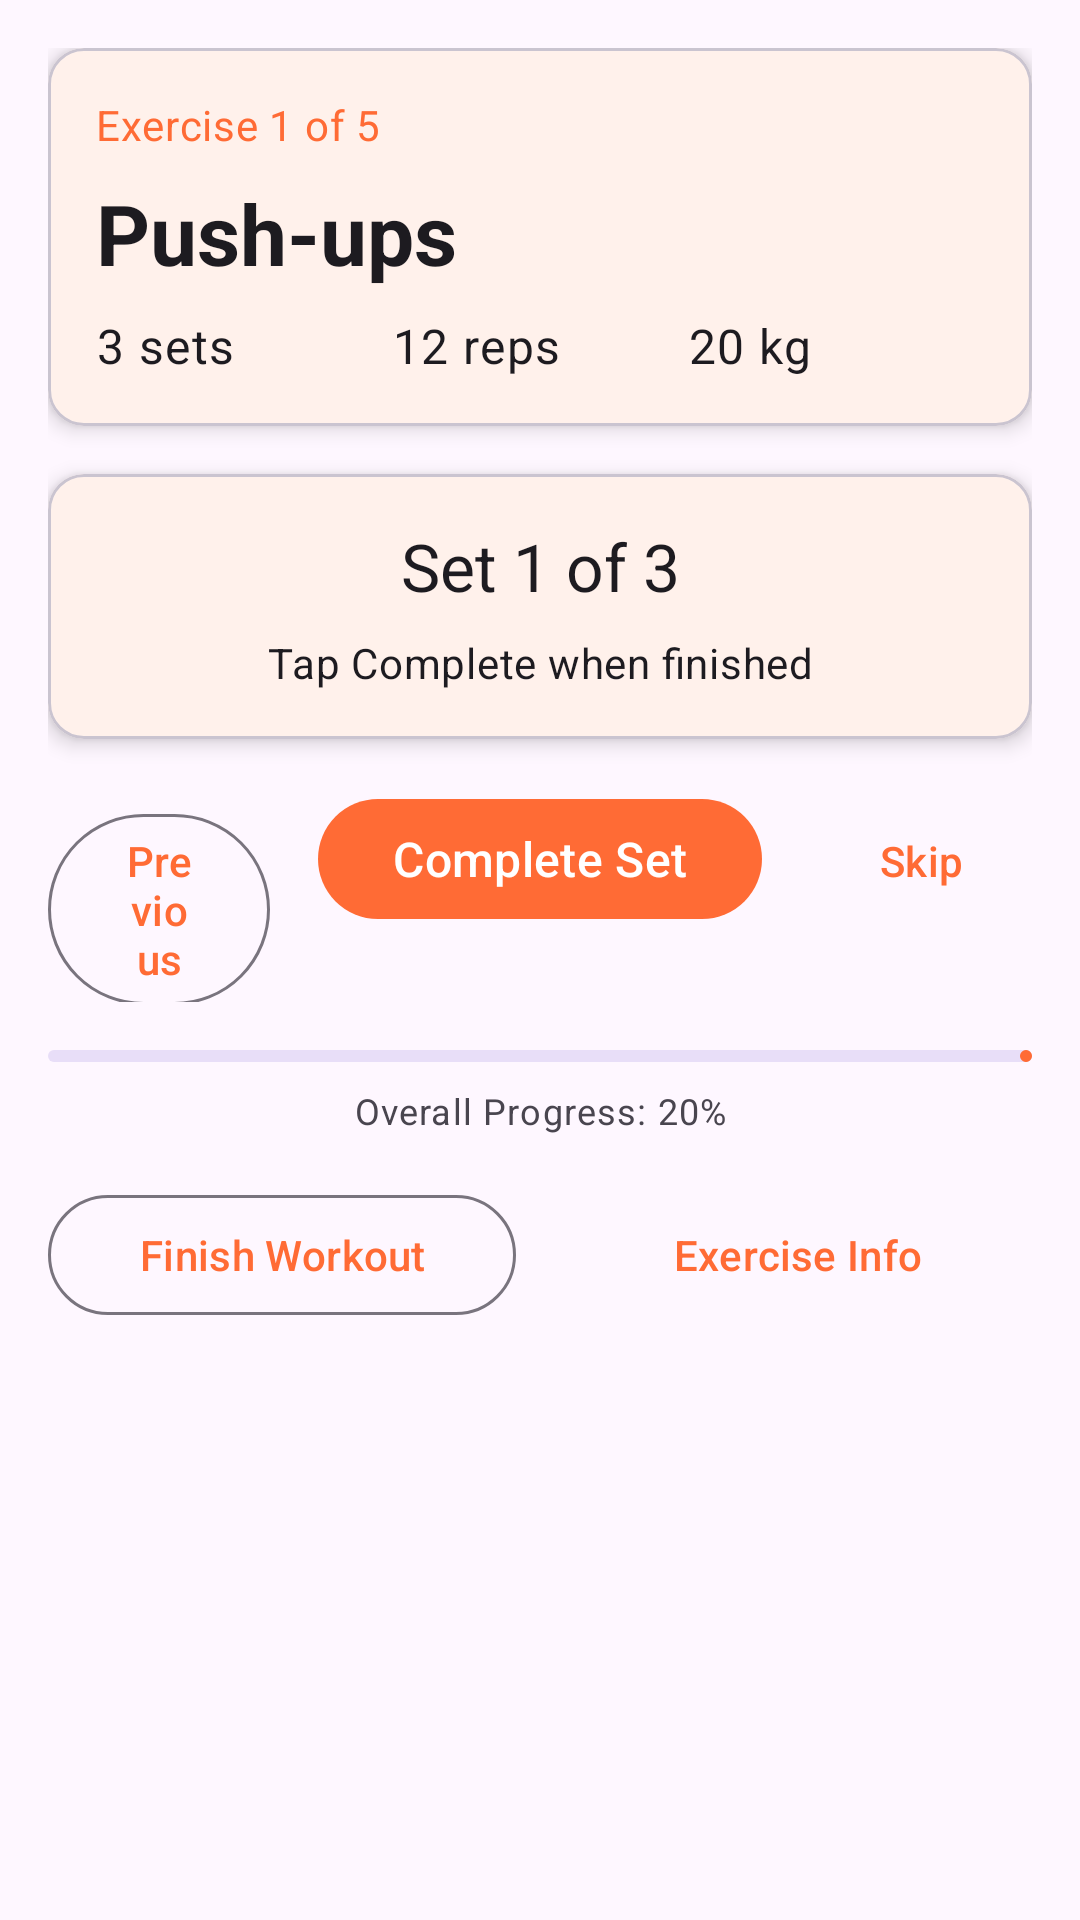

The Android layout XML behind this screen, and the referenced resources:
<!-- AndroidManifest.xml: application theme Theme.FlexFit -->
<!-- res/layout/fragment_workout_session.xml -->
<?xml version="1.0" encoding="utf-8"?>
<LinearLayout xmlns:android="http://schemas.android.com/apk/res/android"
    xmlns:app="http://schemas.android.com/apk/res-auto"
    android:layout_width="match_parent"
    android:layout_height="match_parent"
    android:orientation="vertical"
    android:padding="16dp">

    
    <com.google.android.material.card.MaterialCardView
        android:layout_width="match_parent"
        android:layout_height="wrap_content"
        android:layout_marginBottom="16dp"
        app:cardCornerRadius="12dp"
        app:cardElevation="4dp">

        <LinearLayout
            android:layout_width="match_parent"
            android:layout_height="wrap_content"
            android:orientation="vertical"
            android:padding="16dp">

            <TextView
                android:id="@+id/tv_exercise_counter"
                android:layout_width="match_parent"
                android:layout_height="wrap_content"
                android:text="Exercise 1 of 5"
                android:textAppearance="@style/TextAppearance.Material3.BodyMedium"
                android:textColor="@color/colorPrimary"
                android:layout_marginBottom="8dp" />

            <TextView
                android:id="@+id/tv_current_exercise_name"
                android:layout_width="match_parent"
                android:layout_height="wrap_content"
                android:text="Push-ups"
                android:textAppearance="@style/TextAppearance.Material3.HeadlineMedium"
                android:textStyle="bold"
                android:layout_marginBottom="8dp" />

            <LinearLayout
                android:layout_width="match_parent"
                android:layout_height="wrap_content"
                android:orientation="horizontal">

                <TextView
                    android:id="@+id/tv_sets_info"
                    android:layout_width="0dp"
                    android:layout_height="wrap_content"
                    android:layout_weight="1"
                    android:text="3 sets"
                    android:textAppearance="@style/TextAppearance.Material3.BodyLarge" />

                <TextView
                    android:id="@+id/tv_reps_info"
                    android:layout_width="0dp"
                    android:layout_height="wrap_content"
                    android:layout_weight="1"
                    android:text="12 reps"
                    android:textAppearance="@style/TextAppearance.Material3.BodyLarge" />

                <TextView
                    android:id="@+id/tv_weight_info"
                    android:layout_width="0dp"
                    android:layout_height="wrap_content"
                    android:layout_weight="1"
                    android:text="20 kg"
                    android:textAppearance="@style/TextAppearance.Material3.BodyLarge" />

            </LinearLayout>

        </LinearLayout>

    </com.google.android.material.card.MaterialCardView>

    
    <com.google.android.material.card.MaterialCardView
        android:layout_width="match_parent"
        android:layout_height="wrap_content"
        android:layout_marginBottom="16dp"
        app:cardCornerRadius="12dp"
        app:cardElevation="4dp">

        <LinearLayout
            android:layout_width="match_parent"
            android:layout_height="wrap_content"
            android:orientation="vertical"
            android:padding="16dp">

            <TextView
                android:id="@+id/tv_current_set"
                android:layout_width="match_parent"
                android:layout_height="wrap_content"
                android:text="Set 1 of 3"
                android:textAppearance="@style/TextAppearance.Material3.TitleLarge"
                android:textAlignment="center"
                android:layout_marginBottom="8dp" />

            <TextView
                android:id="@+id/tv_set_status"
                android:layout_width="match_parent"
                android:layout_height="wrap_content"
                android:text="Tap Complete when finished"
                android:textAppearance="@style/TextAppearance.Material3.BodyMedium"
                android:textAlignment="center" />

        </LinearLayout>

    </com.google.android.material.card.MaterialCardView>

    
    <com.google.android.material.card.MaterialCardView
        android:id="@+id/card_rest_timer"
        android:layout_width="match_parent"
        android:layout_height="wrap_content"
        android:layout_marginBottom="16dp"
        android:visibility="gone"
        app:cardCornerRadius="12dp"
        app:cardElevation="4dp"
        app:cardBackgroundColor="@color/colorPrimary">

        <LinearLayout
            android:layout_width="match_parent"
            android:layout_height="wrap_content"
            android:orientation="vertical"
            android:padding="16dp">

            <TextView
                android:layout_width="match_parent"
                android:layout_height="wrap_content"
                android:text="Rest Time"
                android:textAppearance="@style/TextAppearance.Material3.BodyMedium"
                android:textColor="@android:color/white"
                android:textAlignment="center"
                android:layout_marginBottom="8dp" />

            <TextView
                android:id="@+id/tv_rest_timer"
                android:layout_width="match_parent"
                android:layout_height="wrap_content"
                android:text="00:60"
                android:textAppearance="@style/TextAppearance.Material3.HeadlineLarge"
                android:textColor="@android:color/white"
                android:textAlignment="center"
                android:textStyle="bold" />

        </LinearLayout>

    </com.google.android.material.card.MaterialCardView>

    
    <LinearLayout
        android:layout_width="match_parent"
        android:layout_height="wrap_content"
        android:orientation="horizontal"
        android:layout_marginBottom="16dp">

        <com.google.android.material.button.MaterialButton
            android:id="@+id/btn_previous"
            android:layout_width="0dp"
            android:layout_height="wrap_content"
            android:layout_weight="1"
            android:layout_marginEnd="8dp"
            android:text="Previous"
            style="@style/Widget.Material3.Button.OutlinedButton" />

        <com.google.android.material.button.MaterialButton
            android:id="@+id/btn_complete_set"
            android:layout_width="0dp"
            android:layout_height="wrap_content"
            android:layout_weight="2"
            android:layout_marginHorizontal="8dp"
            android:text="Complete Set"
            android:textSize="16sp" />

        <com.google.android.material.button.MaterialButton
            android:id="@+id/btn_skip"
            android:layout_width="0dp"
            android:layout_height="wrap_content"
            android:layout_weight="1"
            android:layout_marginStart="8dp"
            android:text="Skip"
            style="@style/Widget.Material3.Button.TextButton" />

    </LinearLayout>

    
    <com.google.android.material.progressindicator.LinearProgressIndicator
        android:id="@+id/progress_workout"
        android:layout_width="match_parent"
        android:layout_height="wrap_content"
        android:layout_marginBottom="8dp"
        app:indicatorColor="@color/colorPrimary" />

    <TextView
        android:id="@+id/tv_progress_text"
        android:layout_width="match_parent"
        android:layout_height="wrap_content"
        android:text="Overall Progress: 20%"
        android:textAppearance="@style/TextAppearance.Material3.BodySmall"
        android:textAlignment="center" />

    
    <ImageView
        android:id="@+id/iv_exercise_image"
        android:layout_width="match_parent"
        android:layout_height="0dp"
        android:layout_weight="1"
        android:layout_marginTop="16dp"
        android:scaleType="centerInside"
        android:visibility="gone" />

    <LinearLayout
        android:layout_width="match_parent"
        android:layout_height="wrap_content"
        android:orientation="horizontal"
        android:layout_marginTop="16dp">

        <com.google.android.material.button.MaterialButton
            android:id="@+id/btn_finish_workout"
            android:layout_width="0dp"
            android:layout_height="wrap_content"
            android:layout_weight="1"
            android:layout_marginEnd="8dp"
            android:text="Finish Workout"
            style="@style/Widget.Material3.Button.OutlinedButton" />

        <com.google.android.material.button.MaterialButton
            android:id="@+id/btn_exercise_detail"
            android:layout_width="0dp"
            android:layout_height="wrap_content"
            android:layout_weight="1"
            android:layout_marginStart="8dp"
            android:text="Exercise Info"
            style="@style/Widget.Material3.Button.TextButton" />

    </LinearLayout>

</LinearLayout>
<!-- resources referenced by this layout -->
<resources>
  <color name="colorPrimary">#FF6B35</color>
  <style name="Theme.FlexFit" parent="Base.Theme.FlexFit" />
  <style name="Base.Theme.FlexFit" parent="Theme.Material3.Light.NoActionBar">
          
          <item name="colorPrimary">@color/colorPrimary</item>
          <item name="colorPrimaryVariant">@color/colorPrimaryDark</item>
          <item name="colorOnPrimary">@android:color/white</item>
          <item name="colorAccent">@color/colorAccent</item>
          <item name="colorSecondary">@color/colorAccent</item>
          <item name="colorOnSecondary">@android:color/white</item>
          
          
          <item name="colorSurface">@android:color/white</item>
          <item name="colorOnSurface">@color/black</item>
          <item name="colorSurfaceVariant">@color/primary_50</item>
          <item name="colorOnSurfaceVariant">@color/primary_800</item>
          
          
          <item name="colorPrimaryContainer">@android:color/white</item>
          <item name="colorOnPrimaryContainer">@color/colorPrimary</item>
          <item name="android:statusBarColor">@android:color/white</item>
          <item name="android:windowLightStatusBar">true</item>
      </style>
  <color name="colorPrimaryDark">#E55A2B</color>
  <color name="colorAccent">#FFA726</color>
  <color name="black">#FF000000</color>
  <color name="primary_50">#FFF3E0</color>
  <color name="primary_800">#EF6C00</color>
</resources>
